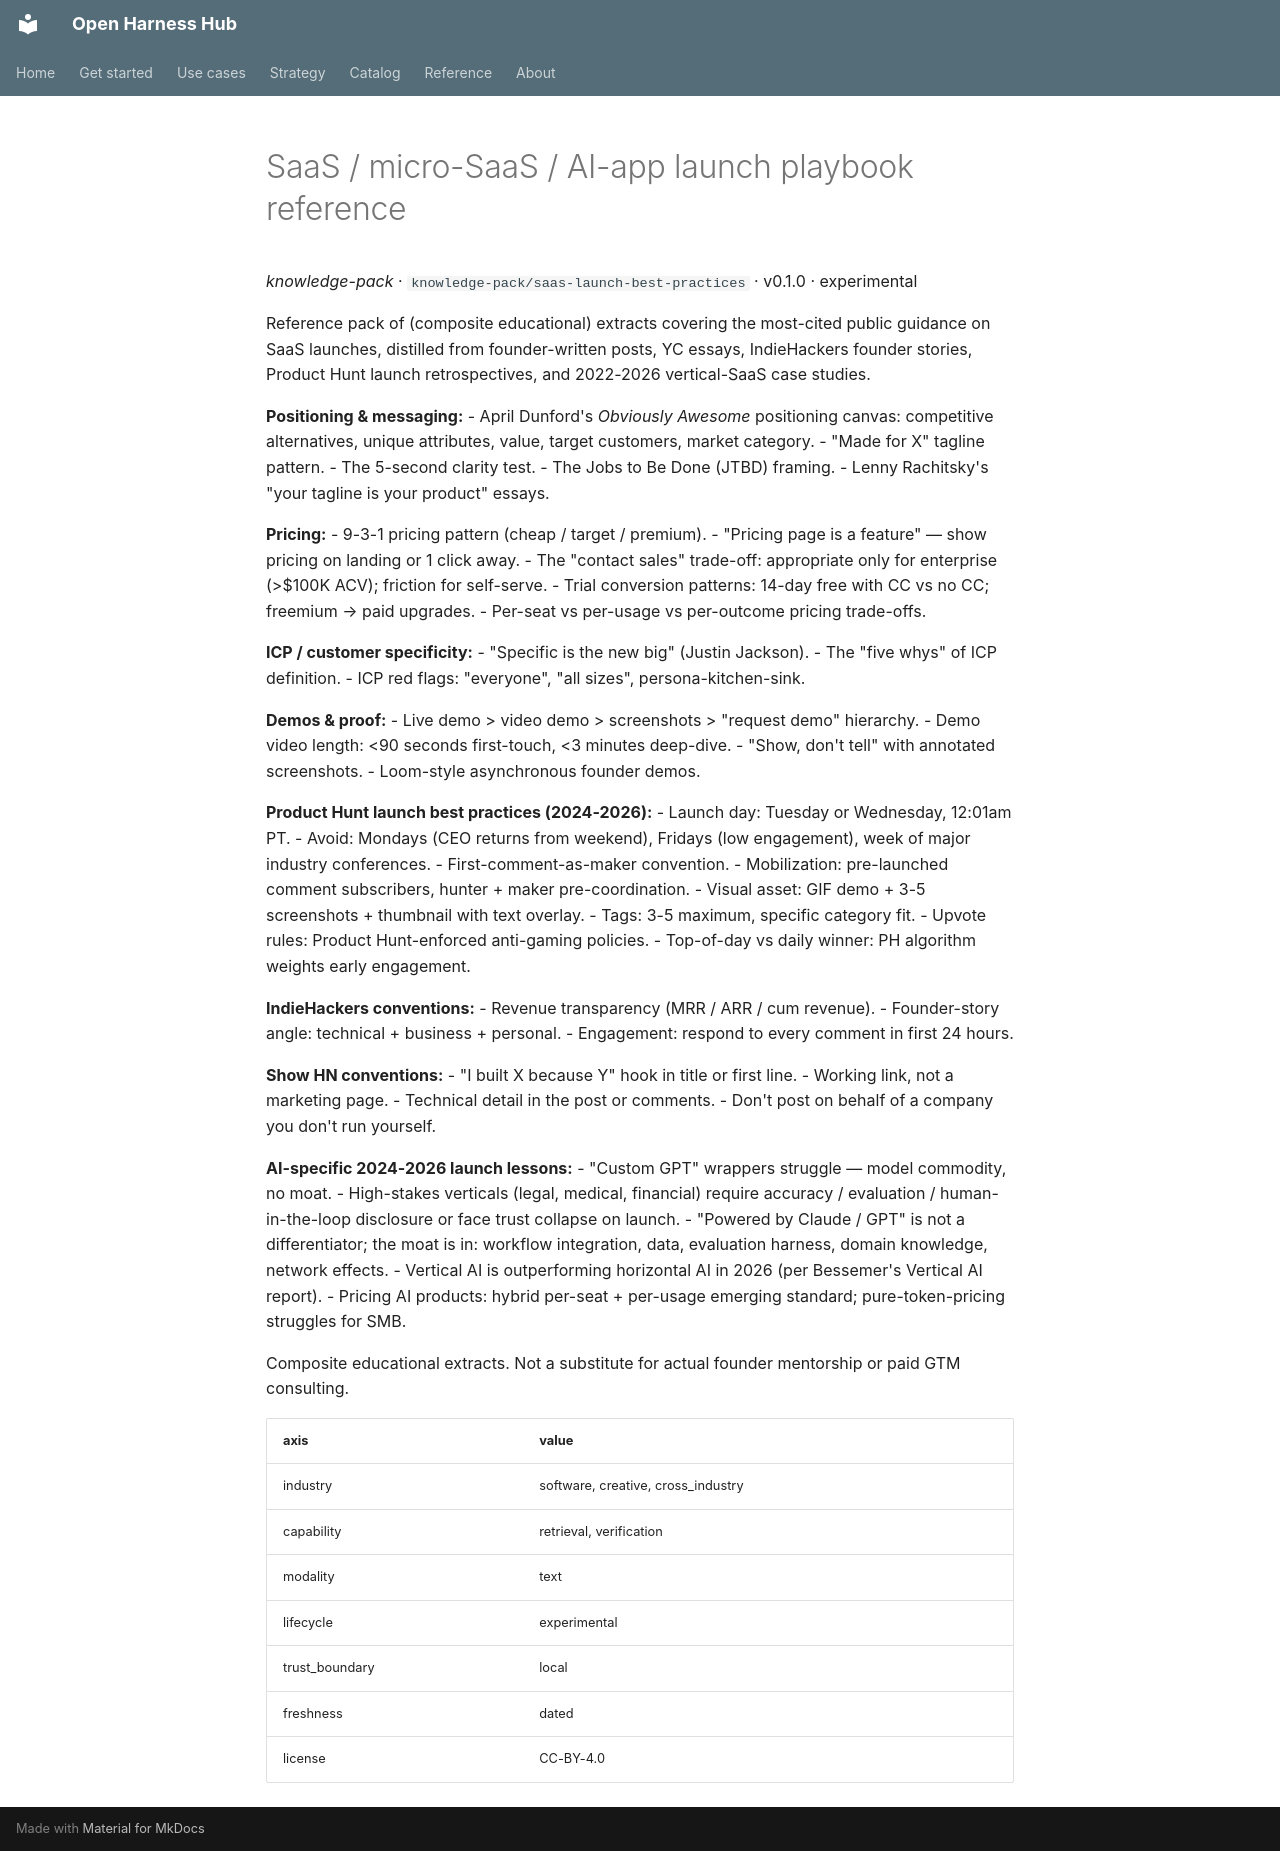

repository: Amarel-Taylor-Scott/open-harness-hub · page: catalog/knowledge-pack_saas-launch-best-practices/index.html · generator: mkdocs

# SaaS / micro-SaaS / AI-app launch playbook reference

*knowledge-pack* · `knowledge-pack/saas-launch-best-practices` · v0.1.0 · experimental

Reference pack of (composite educational) extracts covering the
most-cited public guidance on SaaS launches, distilled from
founder-written posts, YC essays, IndieHackers founder stories,
Product Hunt launch retrospectives, and 2022-2026 vertical-SaaS
case studies.

**Positioning & messaging:**
 - April Dunford's *Obviously Awesome* positioning canvas:
   competitive alternatives, unique attributes, value, target
   customers, market category.
 - "Made for X" tagline pattern.
 - The 5-second clarity test.
 - The Jobs to Be Done (JTBD) framing.
 - Lenny Rachitsky's "your tagline is your product" essays.

**Pricing:**
 - 9-3-1 pricing pattern (cheap / target / premium).
 - "Pricing page is a feature" — show pricing on landing or 1
   click away.
 - The "contact sales" trade-off: appropriate only for
   enterprise (>$100K ACV); friction for self-serve.
 - Trial conversion patterns: 14-day free with CC vs no CC;
   freemium → paid upgrades.
 - Per-seat vs per-usage vs per-outcome pricing trade-offs.

**ICP / customer specificity:**
 - "Specific is the new big" (Justin Jackson).
 - The "five whys" of ICP definition.
 - ICP red flags: "everyone", "all sizes", persona-kitchen-sink.

**Demos & proof:**
 - Live demo > video demo > screenshots > "request demo" hierarchy.
 - Demo video length: <90 seconds first-touch, <3 minutes deep-dive.
 - "Show, don't tell" with annotated screenshots.
 - Loom-style asynchronous founder demos.

**Product Hunt launch best practices (2024-2026):**
 - Launch day: Tuesday or Wednesday, 12:01am PT.
 - Avoid: Mondays (CEO returns from weekend), Fridays (low
   engagement), week of major industry conferences.
 - First-comment-as-maker convention.
 - Mobilization: pre-launched comment subscribers, hunter +
   maker pre-coordination.
 - Visual asset: GIF demo + 3-5 screenshots + thumbnail with text
   overlay.
 - Tags: 3-5 maximum, specific category fit.
 - Upvote rules: Product Hunt-enforced anti-gaming policies.
 - Top-of-day vs daily winner: PH algorithm weights early
   engagement.

**IndieHackers conventions:**
 - Revenue transparency (MRR / ARR / cum revenue).
 - Founder-story angle: technical + business + personal.
 - Engagement: respond to every comment in first 24 hours.

**Show HN conventions:**
 - "I built X because Y" hook in title or first line.
 - Working link, not a marketing page.
 - Technical detail in the post or comments.
 - Don't post on behalf of a company you don't run yourself.

**AI-specific 2024-2026 launch lessons:**
 - "Custom GPT" wrappers struggle — model commodity, no moat.
 - High-stakes verticals (legal, medical, financial) require
   accuracy / evaluation / human-in-the-loop disclosure or face
   trust collapse on launch.
 - "Powered by Claude / GPT" is not a differentiator; the moat
   is in: workflow integration, data, evaluation harness,
   domain knowledge, network effects.
 - Vertical AI is outperforming horizontal AI in 2026 (per
   Bessemer's Vertical AI report).
 - Pricing AI products: hybrid per-seat + per-usage emerging
   standard; pure-token-pricing struggles for SMB.

Composite educational extracts. Not a substitute for actual
founder mentorship or paid GTM consulting.

| axis | value |
|---|---|
| industry | software, creative, cross_industry |
| capability | retrieval, verification |
| modality | text |
| lifecycle | experimental |
| trust_boundary | local |
| freshness | dated |
| license | CC-BY-4.0 |
